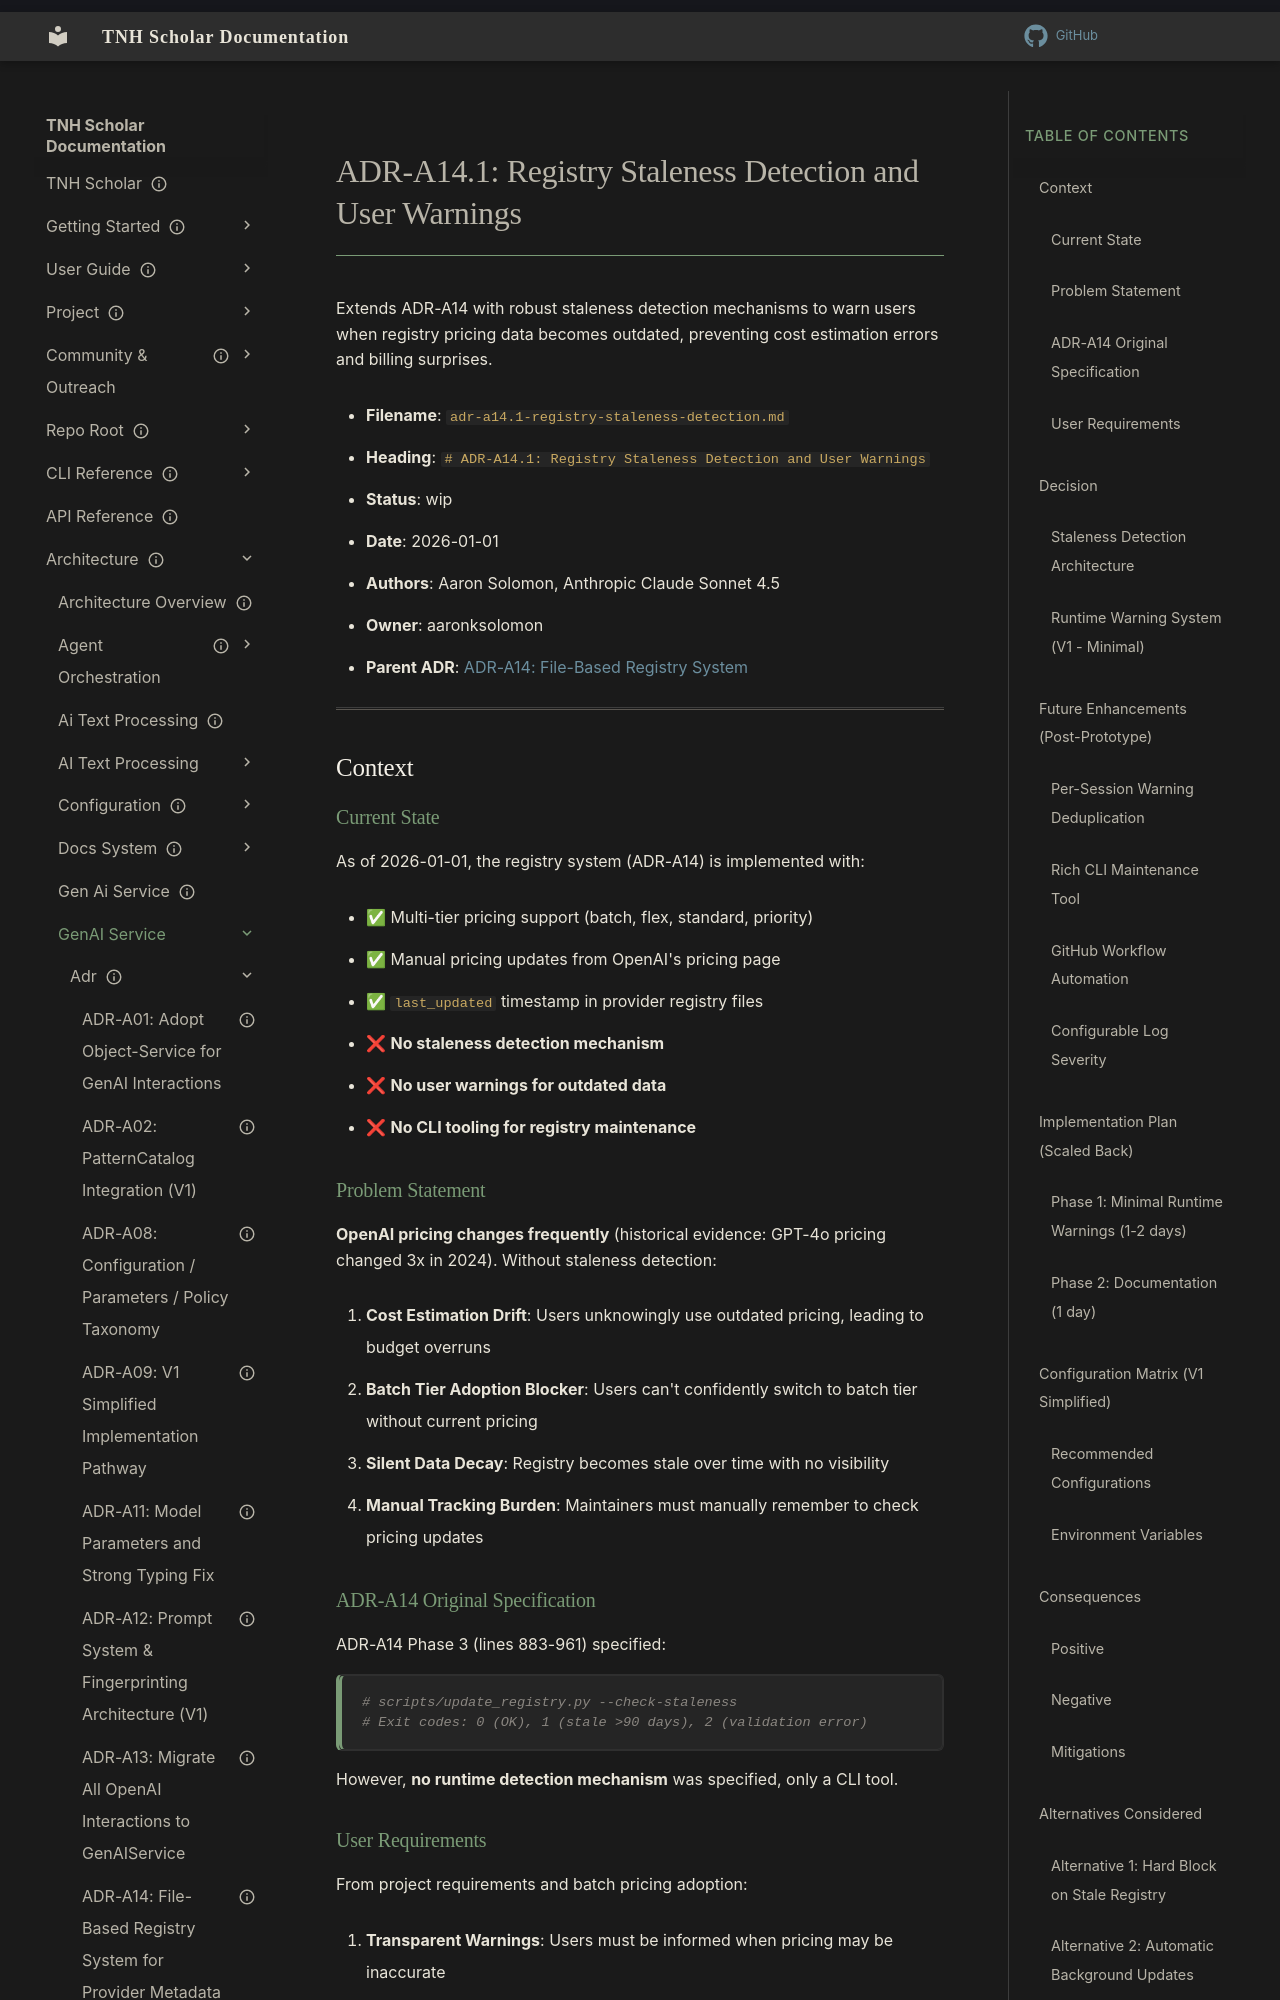

repository: aaronksolomon/tnh-scholar · page: architecture/gen-ai-service/adr/adr-a14.1-registry-staleness-detection/index.html · generator: mkdocs

---
title: "ADR-A14.1: Registry Staleness Detection and User Warnings"
description: "Implements staleness detection for OpenAI pricing data with configurable warnings and CLI tooling"
type: "implementation-guide"
owner: "aaronksolomon"
author: "Aaron Solomon, Anthropic Claude Sonnet 4.5"
status: wip
created: "2026-01-01"
parent_adr: "/architecture/gen-ai-service/adr/adr-a14-file-based-registry-system.md"
---
# ADR-A14.1: Registry Staleness Detection and User Warnings

Extends ADR-A14 with robust staleness detection mechanisms to warn users when registry pricing data becomes outdated, preventing cost estimation errors and billing surprises.

- **Filename**: `adr-a14.1-registry-staleness-detection.md`
- **Heading**: `# ADR-A14.1: Registry Staleness Detection and User Warnings`
- **Status**: wip
- **Date**: 2026-01-01
- **Authors**: Aaron Solomon, Anthropic Claude Sonnet 4.5
- **Owner**: aaronksolomon
- **Parent ADR**: [ADR-A14: File-Based Registry System](/architecture/gen-ai-service/adr/adr-a14-file-based-registry-system.md)

---

## Context

### Current State

As of 2026-01-01, the registry system (ADR-A14) is implemented with:

- ✅ Multi-tier pricing support (batch, flex, standard, priority)
- ✅ Manual pricing updates from OpenAI's pricing page
- ✅ `last_updated` timestamp in provider registry files
- ❌ **No staleness detection mechanism**
- ❌ **No user warnings for outdated data**
- ❌ **No CLI tooling for registry maintenance**

### Problem Statement

**OpenAI pricing changes frequently** (historical evidence: GPT-4o pricing changed 3x in 2024). Without staleness detection:

1. **Cost Estimation Drift**: Users unknowingly use outdated pricing, leading to budget overruns
2. **Batch Tier Adoption Blocker**: Users can't confidently switch to batch tier without current pricing
3. **Silent Data Decay**: Registry becomes stale over time with no visibility
4. **Manual Tracking Burden**: Maintainers must manually remember to check pricing updates

### ADR-A14 Original Specification

ADR-A14 Phase 3 (lines 883-961) specified:

```python
# scripts/update_registry.py --check-staleness
# Exit codes: 0 (OK), 1 (stale >90 days), 2 (validation error)
```

However, **no runtime detection mechanism** was specified, only a CLI tool.
